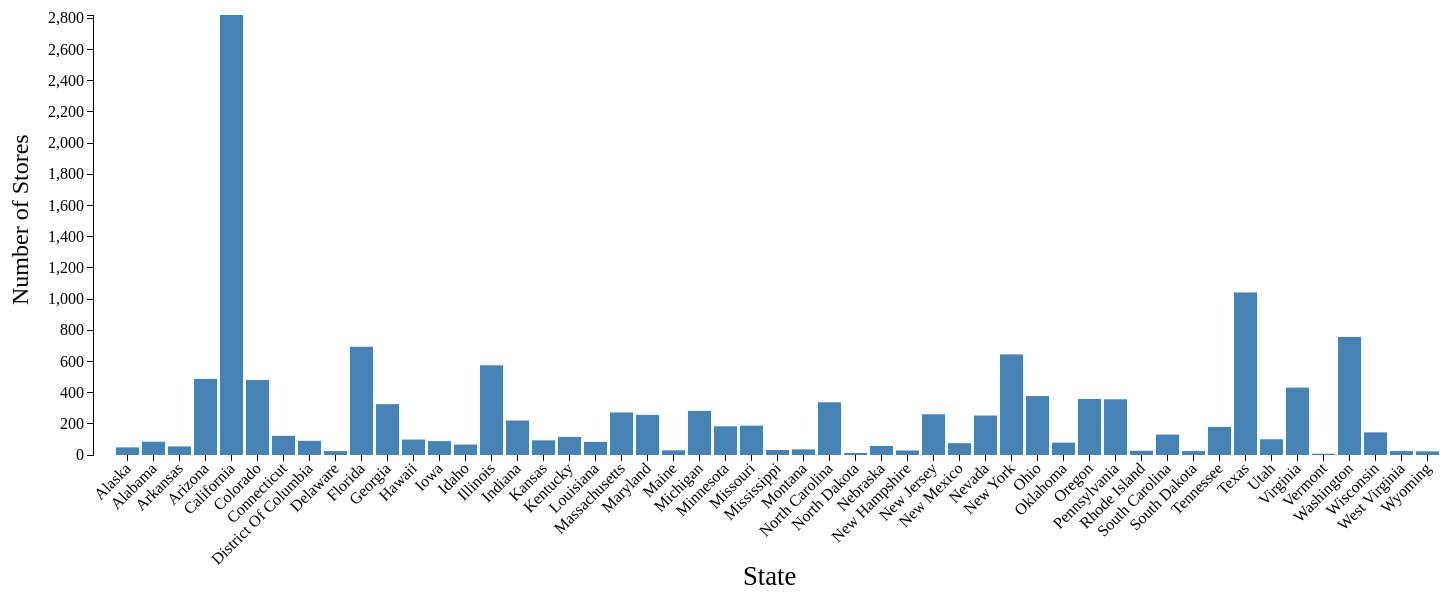
D3 v3 page, settled after 480 driven frames (8 s of simulated time); the page loaded 1 data file(s).


// ── js/start.js
let margin = {top: 20, right: 30, bottom: 140, left: 100},
  width = 1500 - margin.left - margin.right,
  height = 600 - margin.top - margin.bottom;

let xScale = d3.scale.ordinal()
  .rangeRoundBands([0, width], .1);

let yScale = d3.scale.linear()
  .range([height, 0]);

let xAxis = d3.svg.axis()
  .scale(xScale)
  .orient("bottom");

let yAxis = d3.svg.axis()
  .scale(yScale)
  .orient("left")
  .ticks(10);

let svg = d3.select("body")
  .append("svg")
  .attr("width", width + margin.left + margin.right)
  .attr("height", height + margin.top + margin.bottom)
  .attr("class", "chart");

let chart = svg.append("g")
  .attr("transform", "translate(" + margin.left + "," + margin.top + ")");

d3.csv("US_Starbucks.csv", function(data) {
  let data1 = d3.map(data, function(d){return d["State/Province"]}).keys()

  let stateNumStores = [];
  let numStores =[];
  for (let i = 0; i < data1.length; i++) {
    stateNumStores.push({
      state: data1[i],
      value: data.map((row) => row["State/Province"]).filter(d => d == data1[i]).length
    })
    numStores.push(
      data.map((row) => row["State/Province"]).filter(d => d == data1[i]).length
    )
  }

  xScale.domain(data1);
  yScale.domain([0, d3.max(numStores)]);

  let div = d3.select("body").append("div")
    .attr("class", "tooltip")
    .style("opacity", 0)

  chart.selectAll(".bar")
    .data(stateNumStores)
    .enter()
      .append("rect")
      .attr("class", "bar")
      .attr("x", function(d) { return xScale(d.state); })
      .attr("height", function(d) { return height - yScale(0); })
      .attr("y", function(d) { return yScale(0); })
      .attr("width", xScale.rangeBand())
    .on("mouseover", (d) => {
      div.transition()
      .duration(200)
      .style("opacity", .9)
      div.html("State - " + d.state + "<br>" + "Number Of Stores - " + d.value)
      .style("left", (d3.event.pageX + 15) + "px")
      .style("top", (d3.event.pageY - 28) + "px")
    })
    .on("mouseout", (d) => {
      div.transition()
      .duration(500)
      .style("opacity", 0);
    });

  chart.selectAll("rect")
    .transition()
    .duration(800)
    .attr("y", function(d) { return yScale(d.value);})
    .attr("height", function(d) { return height - yScale(d.value); })
    .delay(function(d,i){return(i*100)})

  chart.append("g")
    .attr("class", "x axis")
    .attr("transform", "translate(0," + height + ")")
    .call(xAxis)
    .selectAll("text")
    .style('font-size', '12pt')
    .attr("transform", "translate(-10,0)rotate(-45)")
    .style("text-anchor", "end");

  chart.append('text')
    .attr('x', 650)
    .attr('y', 570)
    .attr('id', "x-label")
    .style('font-size', '20pt')
    .text('State');

  chart.append("g")
    .attr("class", "y axis")
    .call(yAxis)
    .append('text')
      .attr('transform', 'translate(-65, 290)rotate(-90)')
      .style('font-size', '18pt')
      .text('Number of Stores');
});


### data: US_Starbucks.csv
, Brand, Store Number, Store Name, Ownership Type, Street Address, City, State/Province, Country, Postcode, Phone Number, Timezone, Longitude, Latitude
11964, Starbucks, 3513-125945, Safeway-Anchorage #1809, Licensed, 5600 Debarr Rd Ste 9, Anchorage, Alaska, United States, 995042300, 907-339-0900, GMT-09:00 America/Anchorage, -149.8, 61.21
11965, Starbucks, 74352-84449, Safeway-Anchorage #2628, Licensed, 1725 Abbott Rd, Anchorage, Alaska, United States, 995073444, 907-339-2800, GMT-09:00 America/Anchorage, -149.8, 61.14
11966, Starbucks, 12449-152385, Safeway - Anchorage #1813, Licensed, 1501 Huffman Rd, Anchorage, Alaska, United States, 995153596, 907-339-1300, GMT-09:00 America/Anchorage, -149.8, 61.11
11967, Starbucks, 24936-233524, 100th & C St - Anchorage, Company Owned, 320 W. 100th Ave, 100, Southgate Shoppin…, Anchorage, Alaska, United States, 99515, (907) 227-9631, GMT-09:00 America/Anchorage, -149.9, 61.13
11968, Starbucks, 8973-85630, Old Seward & Diamond, Company Owned, 1005 E Dimond Blvd, Anchorage, Alaska, United States, 995152050, 907-344-4160, GMT-09:00 America/Anchorage, -149.9, 61.14
11969, Starbucks, 72788-84447, Fred Meyer - Anchorage #11, Licensed, 1000 E Northern Lights Blvd, Anchorage, Alaska, United States, 995084218, 907-264-9600, GMT-09:00 America/Anchorage, -149.9, 61.19
11970, Starbucks, 79549-106150, Safeway - Anchorage #520, Licensed, 3101 PENLAND PKWY., Anchorage, Alaska, United States, 995081928, 907-339-5200, GMT-09:00 America/Anchorage, -149.8, 61.22
11971, Starbucks, 75988-107245, ANC Main Terminal Ticketing, Licensed, HMSHost, 500 West International Airport, Anchorage, Alaska, United States, 99502, , GMT-09:00 America/Anchorage, -150, 61.18
11972, Starbucks, 11426-99254, Tudor Rd and C Street, Company Owned, 110 W. Tudor Rd, E, Anchorage, Alaska, United States, 995037247, 907-561-3141, GMT-09:00 America/Anchorage, -149.9, 61.18
11973, Starbucks, 20349-108249, Fred Meyer-Anchorage East #18, Licensed, 7701 Debarr Road, Anchorage, Alaska, United States, 99504, 907-269-1700, GMT-09:00 America/Anchorage, -149.7, 61.21
11974, Starbucks, 74266-52019, Safeway-Anchorage #1817, Licensed, 7731 E Northern Lights Blvd, Anchorage, Alaska, United States, 995043554, 907-331-1700, GMT-09:00 America/Anchorage, -149.7, 61.2
11975, Starbucks, 72727-61659, Fred Meyer - Anchorage #656, Licensed, 2300 Abbott Road, Anchorage, Alaska, United States, 995074456, 907-365-2000, GMT-09:00 America/Anchorage, -149.8, 61.14
11976, Starbucks, 76943-129964, Target Anchorage NE T-2371, Licensed, 1200 N Muldoon Rd, Suite F, Anchorage, Alaska, United States, 995046105, , GMT-09:00 America/Anchorage, -149.7, 61.23
11977, Starbucks, 72784-33081, Fred Meyer - Anchorage (Dimond) #71, Licensed, 2000 W Dimond Blvd, Anchorage, Alaska, United States, 995151453, 907-267-6700, GMT-09:00 America/Anchorage, -149.9, 61.14
11978, Starbucks, 9622-85633, Tudor & Lake Otis- Anchorage, Company Owned, 2421 East Tudor Road, Suite 8, Anchorage, Alaska, United States, 995071128, 907-561-1644, GMT-09:00 America/Anchorage, -149.8, 61.18
11979, Starbucks, 75323-100264, Elmendorf AFB, Licensed, Bldg 5800 Westover Avenue, Anchorage, Alaska, United States, 99506, 907-753-4420, GMT-09:00 America/Anchorage, -149.8, 61.23
11980, Starbucks, 79664-81037, Safeway-Anchorage #1812, Licensed, 4000 W Dimond Blvd, Anchorage Fifth Aven…, Anchorage, Alaska, United States, 995021401, , GMT-09:00 America/Anchorage, -150, 61.14
11981, Teavana, 28191-249962, Teavana - Anchorage Fifth Avenue, Company Owned, 320 West 5th Avenue, #D50A, Anchorage, Alaska, United States, 99501, 907-274-2022, GMT-09:00 America/Anchorage, -149.9, 61.22
11982, Starbucks, 3774-145044, Target Anchorage South T-2372, Licensed, 150 W 100th Ave Suite A, Anchorage, Alaska, United States, 995152673, 907-267-7500, GMT-09:00 America/Anchorage, -149.9, 61.13
11983, Starbucks, 28028-249124, ANC - Baggage Claim, Licensed, 5000 West International Rd, Anchorage, Alaska, United States, 99502, 907-248-1801, GMT-09:00 America/Anchorage, -149.9, 61.15
11984, Starbucks, 75697-94324, ANC Anchorage S Dom, Term, Conc C, Licensed, 5000 W Intl Airport Rd, Anchorage, Alaska, United States, 995021023, , GMT-09:00 America/Anchorage, -150, 61.17
11985, Starbucks, 74430-51979, Carrs-Anchorage #1805, Licensed, 1650 W Northern Lights Blvd, Anchorage, Alaska, United States, 995173340, 907-339-0500, GMT-09:00 America/Anchorage, -149.9, 61.19
11986, Starbucks, 17941-159568, Tikahtnu Commons - Anchorage, Company Owned, 1142 N. Muldoon Road, 110, Anchorage 5th…, Anchorage, Alaska, United States, 99504, 907-338-1035, GMT-09:00 America/Anchorage, -149.7, 61.23
11987, Starbucks, 19819-178265, 5th Avenue Mall - Level 2, Company Owned, 320 West 5th Avenue, 224, Anchorage, Alaska, United States, 99501, 9072782251, GMT-09:00 America/Anchorage, -149.9, 61.22
11988, Starbucks, 74265-64199, Safeway-Eagle River #1807, Licensed, 11409 Business Blvd, Eagle River, Alaska, United States, 995777722, 907-696-6400, GMT-09:00 America/Anchorage, -149.6, 61.32
11989, Starbucks, 10126-97747, Eagle River, Company Owned, 16707 Coronado Road, 100, Eagle River, Alaska, United States, 995777823, 907-696-6055, GMT-09:00 America/Anchorage, -149.6, 61.33
11990, Starbucks, 72772-78880, Fred Meyer-Eagle River #668, Licensed, 13401 Old Glenn Hwy, Eagle River, Alaska, United States, 995777565, , GMT-09:00 America/Anchorage, -149.6, 61.35
11991, Starbucks, 79719-100712, Safeway - Fairbanks #2754, Licensed, 3627 Airport Way (405R), Fairbanks, Alaska, United States, 997094779, 907-374-4000, GMT-09:00 America/Anchorage, -147.8, 64.84
11992, Starbucks, 74452-94707, Safeway-Fairbanks #3410, Licensed, 30 College Rd, Fairbanks, Alaska, United States, 997011706, 907-374-4100, GMT-09:00 America/Anchorage, -147.7, 64.85
11993, Starbucks, 72709-33079, Fred Meyer-Fairbanks #485, Licensed, 3755 Airport Way, Fairbanks, Alaska, United States, 997094610, 907-474-1403, GMT-09:00 America/Anchorage, -147.8, 64.84
… [head cut at 6 KiB]